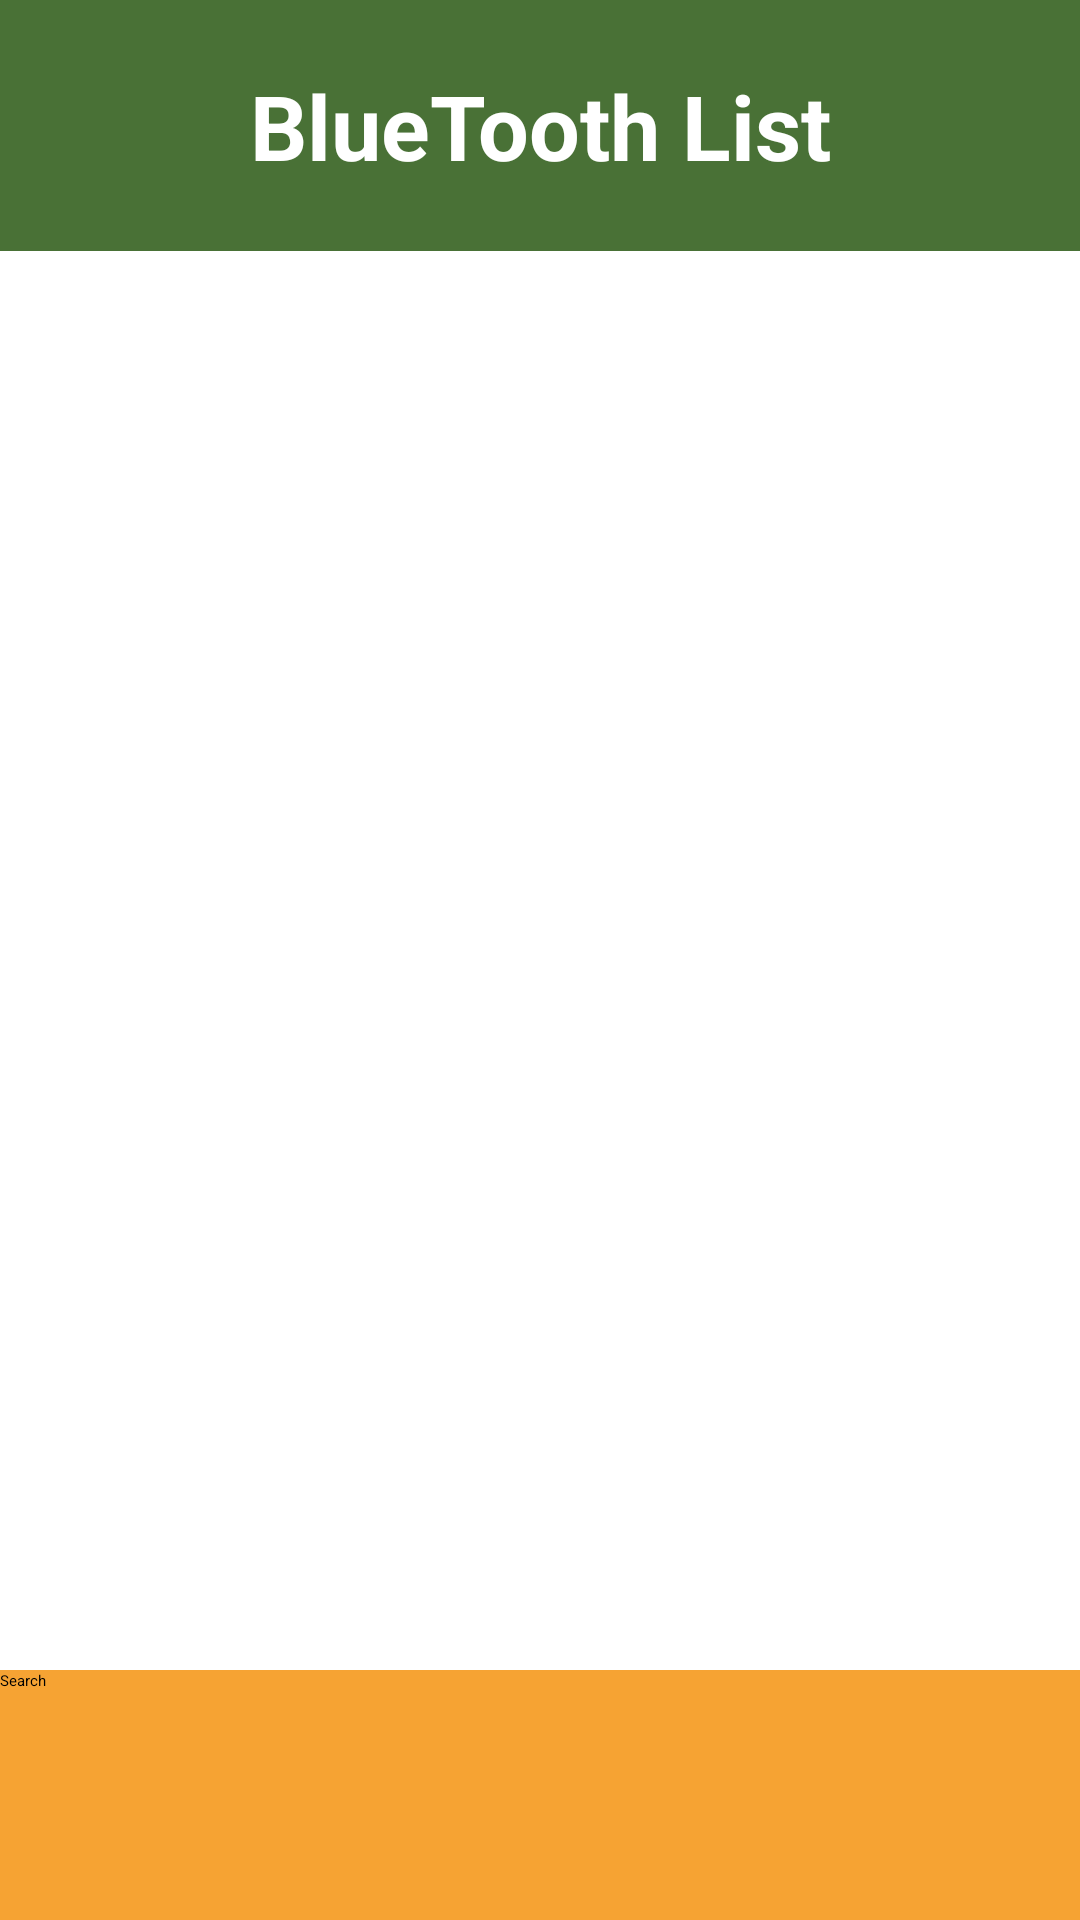

Layout XML and referenced resources for this Android screen:
<!-- AndroidManifest.xml: activity theme Theme.App -->
<!-- res/layout/activity_main.xml -->
<?xml version="1.0" encoding="utf-8"?>
<LinearLayout
    android:orientation="vertical"
    android:layout_width="match_parent"
    android:layout_height="match_parent"
    android:background="#FFFFFF"
    xmlns:android="http://schemas.android.com/apk/res/android">

    <LinearLayout
        android:background="#497136"
        android:gravity="center"
        android:layout_weight="2"
        android:orientation="vertical"
        android:layout_width="match_parent"
        android:layout_height="match_parent">

        <TextView
            android:textColor="#FFFFFF"
            android:textStyle="bold"
            android:textSize="30dp"
            android:gravity="center"
            android:text="BlueTooth List"
            android:layout_width="wrap_content"
            android:layout_height="wrap_content"/>

    </LinearLayout>

    <LinearLayout
        android:layout_weight="0.6"
        android:orientation="vertical"
        android:layout_width="match_parent"
        android:layout_height="match_parent">
        <ListView
            android:id="@+id/listview"
            android:layout_width="match_parent"
            android:layout_height="wrap_content"/>
    </LinearLayout>
    <LinearLayout
        android:layout_weight="2"
        android:layout_width="match_parent"
        android:layout_height="match_parent">
        <android.widget.Button
            android:background="#F6A333"
            android:text="Search"
            android:id="@+id/search_id"
            android:layout_width="match_parent"
            android:layout_height="match_parent"/>
    </LinearLayout>

</LinearLayout>
<!-- resources referenced by this layout -->
<resources>

</resources>
